Dataset: split_data (GitHub, sepehrtaji-dev/Laliga_teams_logo_CNN). Classes: Athletic Bilbao, Atletico Madrid, Barcelona, Celta Vigo, Deportivo Alaves, Espanyol, Getafe, Girona, Las Palmas, Leganes, Mallorca, Osasuna, Rayo Vallecano, Real Betis, Real Madrid, Real Sociedad, Real Valladolid, Sevilla, Valencia, Villarreal.

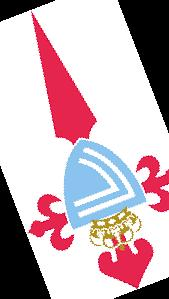
Label: Celta Vigo

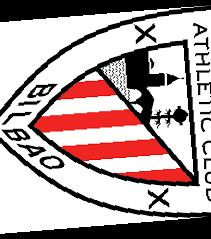
Label: Athletic Bilbao

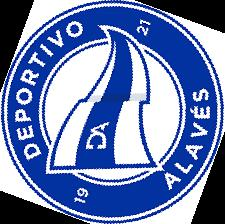
Label: Deportivo Alaves

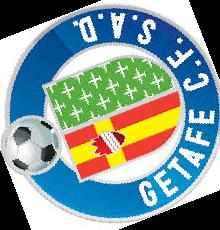
Label: Getafe

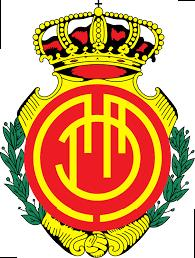
Label: Mallorca

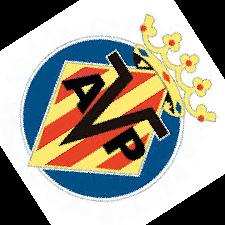
Label: Villarreal
